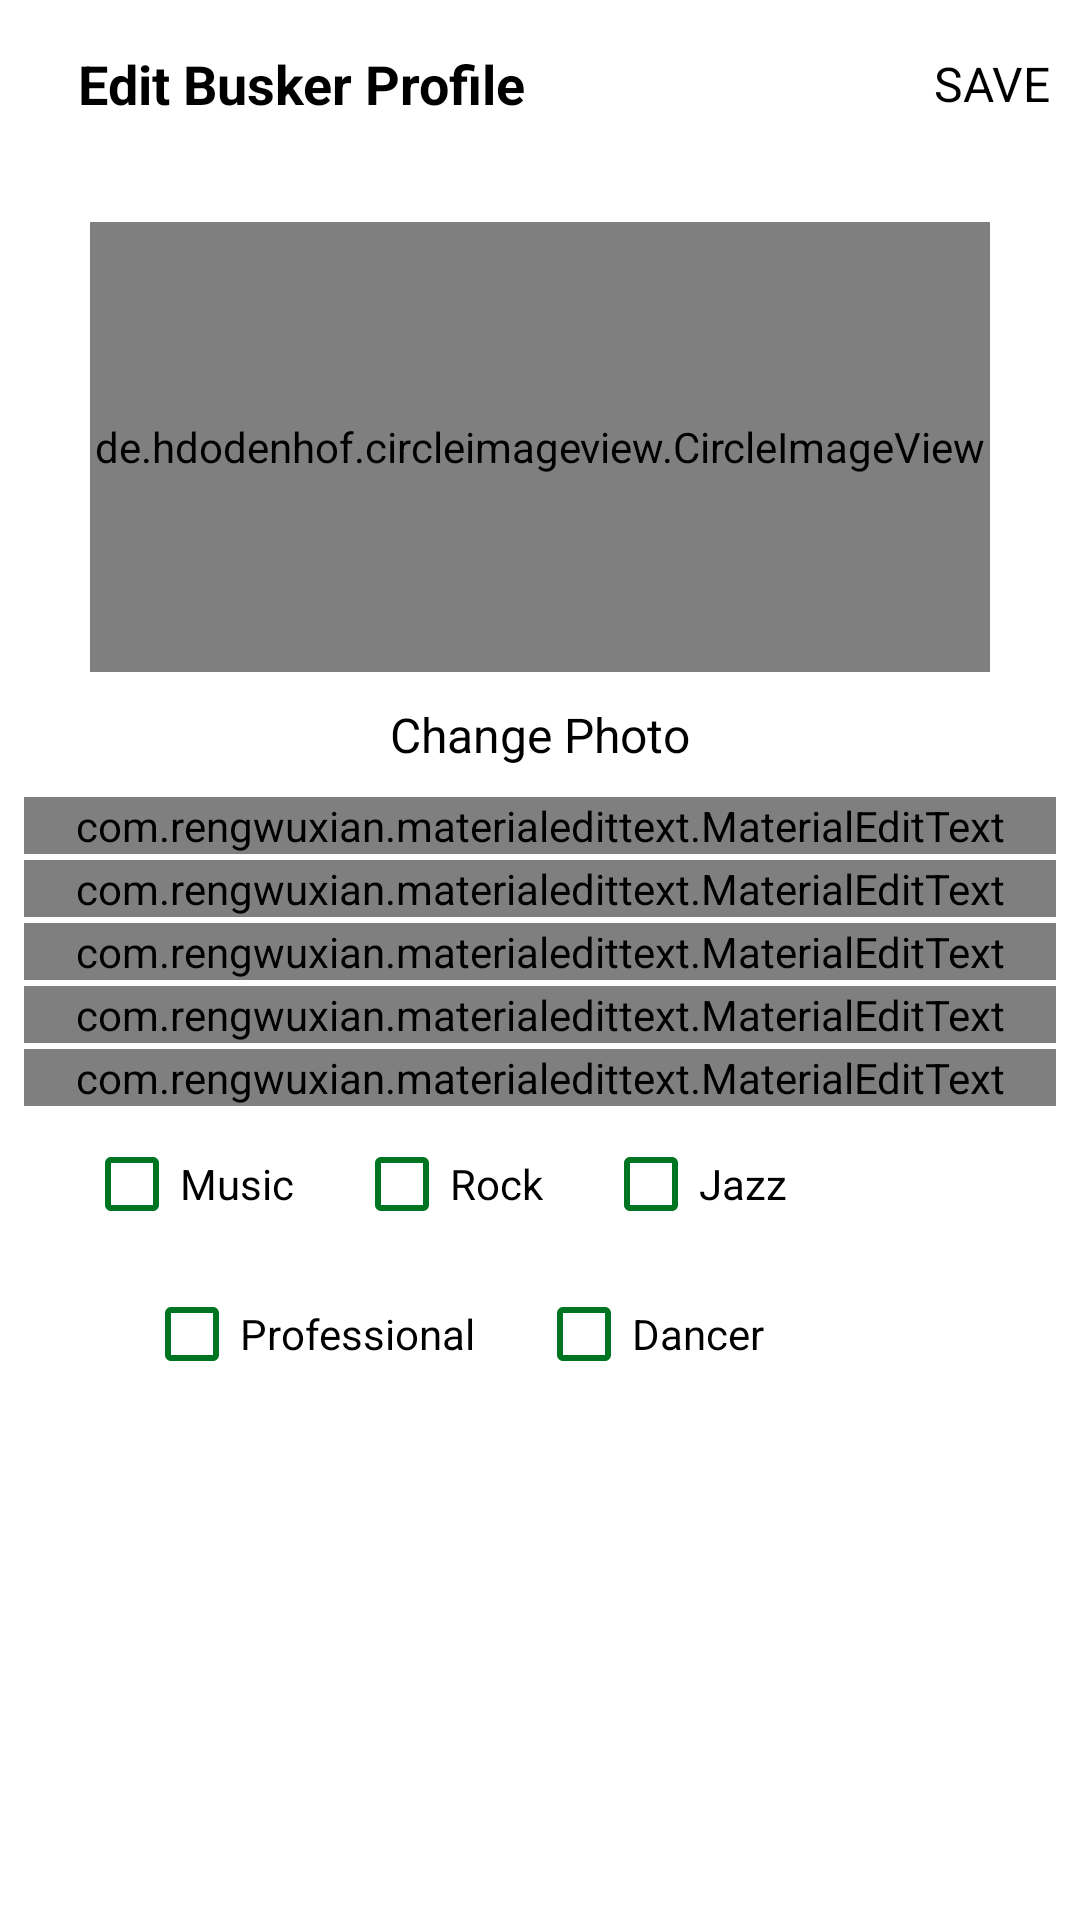

Produce the Android XML layout that renders to this screen, including the resource entries it uses.
<!-- AndroidManifest.xml: application theme Theme.example -->
<!-- res/layout/activity_busker_edit_profile.xml -->
<?xml version="1.0" encoding="utf-8"?>
<LinearLayout xmlns:android="http://schemas.android.com/apk/res/android"
    xmlns:app="http://schemas.android.com/apk/res-auto"
    xmlns:tools="http://schemas.android.com/tools"
    android:layout_width="match_parent"
    android:layout_height="match_parent"
    android:orientation="vertical"
    tools:context=".Busker.BuskerEditProfile"
    android:background="@color/white">

    

    <com.google.android.material.appbar.AppBarLayout
        android:layout_width="match_parent"
        android:layout_height="wrap_content"
        android:id="@+id/bar"
        android:background="?android:attr/windowBackground">

        <androidx.appcompat.widget.Toolbar
            android:layout_width="match_parent"
            android:layout_height="wrap_content"
            android:id="@+id/toolbar"
            android:background="@color/white">

            <RelativeLayout
                android:layout_width="match_parent"
                android:layout_height="wrap_content">

                <ImageView
                    android:layout_width="wrap_content"
                    android:layout_height="wrap_content"
                    android:src="@drawable/ic_close"
                    android:id="@+id/close"
                    android:layout_centerVertical="true"
                    android:layout_alignParentStart="true"/>

                <TextView
                    android:layout_width="wrap_content"
                    android:layout_height="wrap_content"
                    android:text="Edit Busker Profile"
                    android:layout_centerVertical="true"
                    android:layout_marginStart="10dp"
                    android:textStyle="bold"
                    android:textSize="18sp"
                    android:textColor="@color/black"
                    android:layout_toEndOf="@id/close"
                    />

                <TextView
                    android:layout_width="wrap_content"
                    android:layout_height="wrap_content"
                    android:text="SAVE"
                    android:layout_marginRight="10dp"
                    android:id="@+id/save"
                    android:textSize="16sp"
                    android:layout_centerVertical="true"
                    android:textColor="@color/black"
                    android:layout_alignParentEnd="true"
                    android:layout_alignParentRight="true"/>


            </RelativeLayout>

        </androidx.appcompat.widget.Toolbar>

    </com.google.android.material.appbar.AppBarLayout>

    <LinearLayout
        android:layout_width="match_parent"
        android:layout_height="wrap_content"
        android:orientation="vertical"
        android:padding="8dp"
        android:gravity="center">

        <de.hdodenhof.circleimageview.CircleImageView
            android:id="@+id/image_profile"
            android:layout_width="300dp"
            android:layout_height="150dp"
            android:layout_gravity="center"
            android:layout_margin="10dp"
            android:src="@mipmap/ic_launcher" />

        <TextView
            android:id="@+id/tv_change"
            android:layout_width="wrap_content"
            android:layout_height="wrap_content"
            android:layout_gravity="center"
            android:text="Change Photo"
            android:textColor="@color/black"
            android:textSize="16sp" />

        <com.rengwuxian.materialedittext.MaterialEditText
            android:id="@+id/firstname"
            android:layout_width="350dp"
            android:layout_height="wrap_content"
            android:layout_marginTop="10dp"
            android:hint="Full Name"
            android:textColor="@color/black"
            android:textColorHint="@color/black"
            app:met_floatingLabel="normal"
            android:maxLines="1"/>

        <com.rengwuxian.materialedittext.MaterialEditText
            android:id="@+id/username"
            android:layout_width="350dp"
            android:layout_height="wrap_content"
            android:hint="Username"
            android:textColor="@color/black"
            android:layout_marginTop="2dp"
            app:met_floatingLabel="normal"
            android:maxLines="1"/>

        <com.rengwuxian.materialedittext.MaterialEditText
            android:id="@+id/bio"
            android:layout_width="350dp"
            android:layout_height="wrap_content"
            android:hint="Tell your fans a little about yourself!"
            android:textColor="@color/black"
            app:met_floatingLabel="normal"
            android:layout_marginTop="2dp"
            android:maxLines="2"/>
        <com.rengwuxian.materialedittext.MaterialEditText
            android:id="@+id/facebook"
            android:layout_width="350dp"
            android:layout_height="wrap_content"
            android:hint="Enter Facebook Link"
            android:textColor="@color/black"
            app:met_floatingLabel="normal"
            android:layout_marginTop="2dp"
            android:maxLines="1"/>/>
        <com.rengwuxian.materialedittext.MaterialEditText
            android:id="@+id/instagram"
            android:layout_width="350dp"
            android:layout_height="wrap_content"
            android:hint="Enter Instagram Link"
            android:textColor="@color/black"
            app:met_floatingLabel="normal"
            android:maxLines="1"
            android:layout_marginTop="2dp"/>

        <LinearLayout
            android:layout_width="match_parent"
            android:layout_height="wrap_content"
            >

        <CheckBox
            android:id="@+id/musiciancheck"
            android:layout_width="wrap_content"
            android:layout_height="wrap_content"
            android:textColor="@color/black"
            android:buttonTint="@color/bg_screen4"
            android:layout_marginTop="2dp"
            android:layout_marginLeft="20dp"
            android:text="Music"/>
            <CheckBox
                android:id="@+id/rockcheck"
                android:layout_width="wrap_content"
                android:layout_height="wrap_content"
                android:text="Rock"
                android:layout_marginLeft="20dp"
                android:layout_marginTop="2dp"
                android:textColor="@color/black"
                android:buttonTint="@color/bg_screen4"/>
            <CheckBox
                android:id="@+id/jazzcheck"
                android:layout_width="wrap_content"
                android:layout_height="wrap_content"
                android:textColor="@color/black"
                android:layout_marginTop="2dp"
                android:buttonTint="@color/bg_screen4"
                android:text="Jazz"
                android:layout_marginLeft="20dp"/>




        </LinearLayout>

        <LinearLayout
            android:layout_width="match_parent"
            android:layout_height="wrap_content"
            >
            <CheckBox
                android:id="@+id/professionalcheck"
                android:layout_width="wrap_content"
                android:layout_height="wrap_content"
                android:text="Professional"
                android:layout_marginLeft="40dp"
                android:layout_marginTop="2dp"
                android:textColor="@color/black"
                android:buttonTint="@color/bg_screen4"/>
            <CheckBox
                android:id="@+id/dancercheck"
                android:layout_marginTop="2dp"
                android:layout_width="wrap_content"
                android:layout_height="wrap_content"
                android:text="Dancer"
                android:layout_marginLeft="20dp"
                android:buttonTint="@color/bg_screen4"
                android:textColor="@color/black"
                />

        </LinearLayout>

    </LinearLayout>

</LinearLayout>
<!-- resources referenced by this layout -->
<resources>
  <color name="bg_screen4">#007521</color>
  <color name="black">#FF000000</color>
  <color name="white">#FFFFFFFF</color>
  <style name="Theme.example" parent="Theme.MaterialComponents.DayNight.NoActionBar">
          
          <item name="colorPrimary">#007521</item>
          <item name="colorPrimaryVariant">#007521</item>
          <item name="colorOnPrimary">@color/white</item>
          
          <item name="colorSecondary">#BEFFA2</item>
          <item name="colorSecondaryVariant">#BEFFA2</item>
          <item name="colorOnSecondary">#BEFFA2</item>
          
          <item name="android:statusBarColor" tools:targetApi="l">?attr/colorPrimaryVariant</item>
          
      </style>
</resources>
